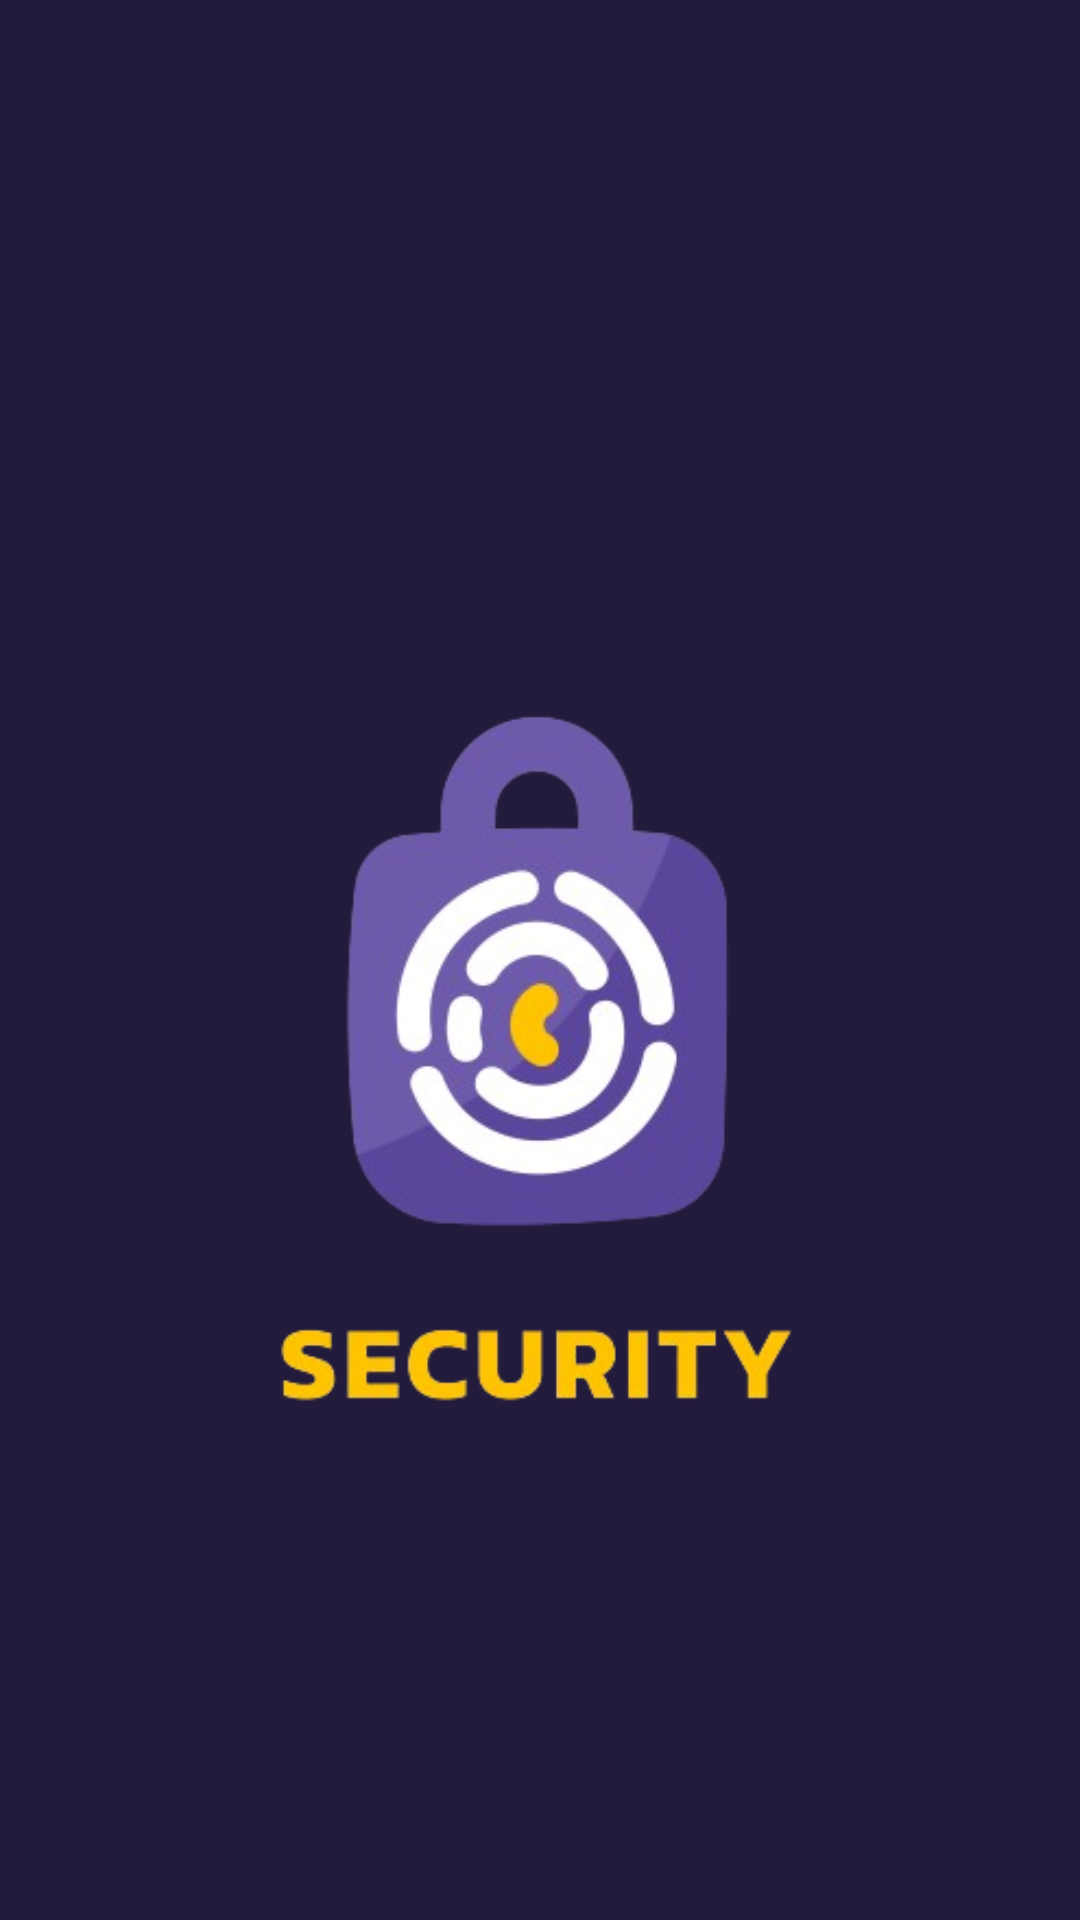

Reconstruct the res/layout file that produces this screen, plus the resources it refers to.
<!-- AndroidManifest.xml: application theme Theme.SecureCipher -->
<!-- res/layout/fragment_splash.xml -->
<?xml version="1.0" encoding="utf-8"?>
<androidx.constraintlayout.widget.ConstraintLayout xmlns:android="http://schemas.android.com/apk/res/android"
    xmlns:tools="http://schemas.android.com/tools"
    android:layout_width="match_parent"
    android:layout_height="match_parent"
    xmlns:app="http://schemas.android.com/apk/res-auto"
    tools:context=".onboarding.SplashFragment"
    android:background="@color/bg_color">

    <ImageView
        android:layout_width="wrap_content"
        android:layout_height="wrap_content"
        android:src="@drawable/splash"
        app:layout_constraintStart_toStartOf="parent"
        app:layout_constraintEnd_toEndOf="parent"
        app:layout_constraintTop_toTopOf="parent"
        app:layout_constraintBottom_toBottomOf="parent"/>
</androidx.constraintlayout.widget.ConstraintLayout>
<!-- resources referenced by this layout -->
<resources>
  <color name="bg_color">#221B3C</color>
  <!-- drawable splash: png bitmap (drawable, 70207 bytes) -->
  <style name="Theme.SecureCipher" parent="Base.Theme.SecureCipher" />
  <style name="Base.Theme.SecureCipher" parent="Theme.Material3.DayNight.NoActionBar">
          
          <item name="colorPrimary">@color/bg_color</item>
  
      </style>
</resources>
